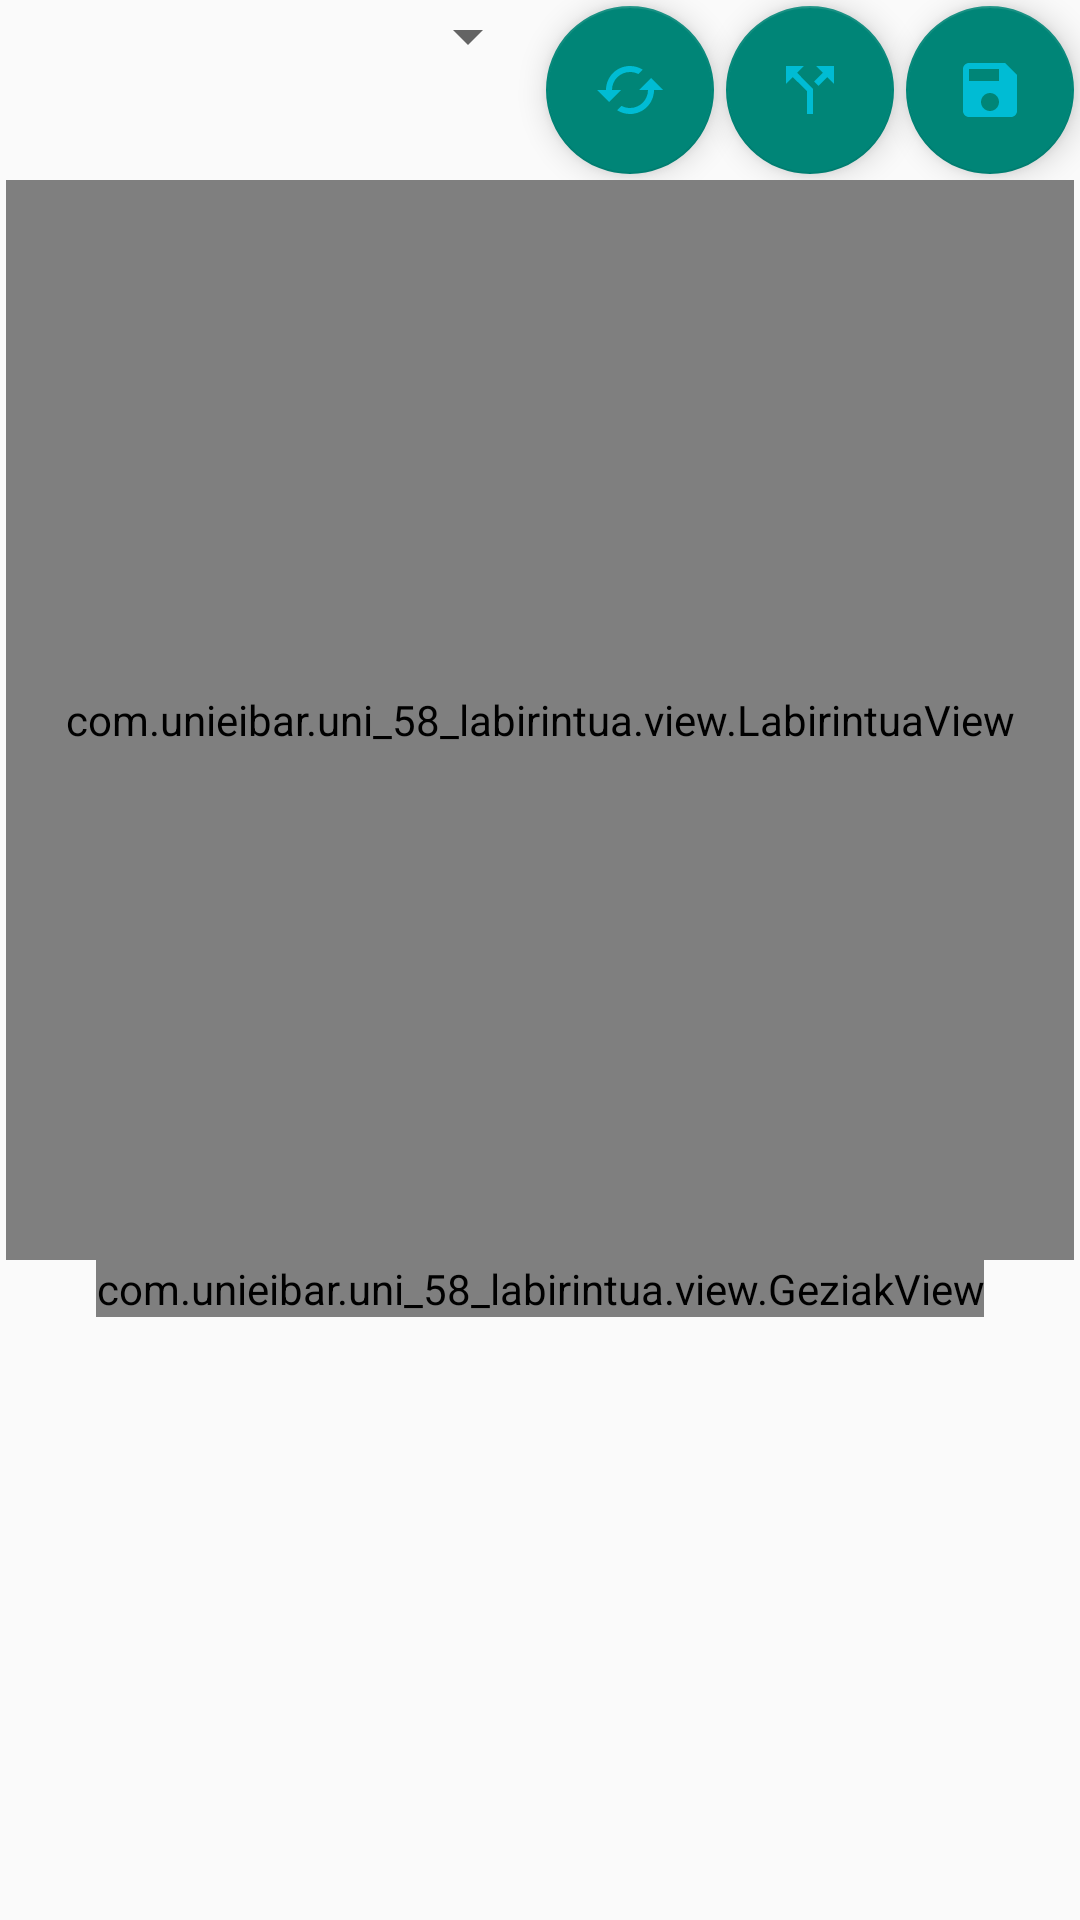

This screen was rendered from an Android layout file. Write that file and the resources it references.
<!-- AndroidManifest.xml: application theme Theme.UNI_58_Labirintua -->
<!-- res/layout/activity_main.xml -->
<?xml version="1.0" encoding="utf-8"?>
<LinearLayout xmlns:android="http://schemas.android.com/apk/res/android"
    xmlns:app="http://schemas.android.com/apk/res-auto"
    xmlns:custom="http://schemas.android.com/apk/com.unieibar.uni_55_labirintua"
    xmlns:tools="http://schemas.android.com/tools"
    android:id="@+id/llv_nagusia"
    android:layout_width="match_parent"
    android:layout_height="wrap_content"
    android:orientation="vertical"
    tools:context=".MainActivity"
    android:gravity="end">

    <LinearLayout
        android:id="@+id/llh_botoiak"
        android:layout_width="match_parent"
        android:layout_height="wrap_content"
        android:gravity="start"
        android:orientation="horizontal">

        <Spinner
            android:id="@+id/sp_zailtasuna"
            android:layout_width="0dp"
            android:layout_height="wrap_content"
            android:layout_weight="1"
            android:focusable="auto" />

        <com.google.android.material.floatingactionbutton.FloatingActionButton
            android:id="@+id/btn_berria"
            android:layout_width="wrap_content"
            android:layout_height="wrap_content"
            android:layout_margin="2dp"
            android:clickable="true"
            android:contentDescription="@string/berria"
            android:focusable="true"
            app:srcCompat="@drawable/ic_berria" />

        <com.google.android.material.floatingactionbutton.FloatingActionButton
            android:id="@+id/btn_ebatzi"
            android:layout_width="wrap_content"
            android:layout_height="wrap_content"
            android:layout_margin="2dp"
            android:clickable="true"
            android:contentDescription="@string/ebatzi"
            android:focusable="true"
            app:srcCompat="@drawable/ic_ebatzi" />

        <com.google.android.material.floatingactionbutton.FloatingActionButton
            android:id="@+id/btn_gorde"
            android:layout_width="wrap_content"
            android:layout_height="wrap_content"
            android:layout_margin="2dp"
            android:clickable="true"
            android:contentDescription="@string/ebatzi"
            android:focusable="true"
            app:srcCompat="@drawable/ic_gorde" />

    </LinearLayout>

    <com.unieibar.uni_58_labirintua.view.LabirintuaView
        android:id="@+id/labirintua"
        android:layout_width="match_parent"
        android:layout_height="360dp"
        android:layout_marginLeft="2dp"
        android:layout_marginRight="2dp"
        app:atzekaldea_kolorea="#3365C4F6"
        app:jokalari_kolorea="#02A8E3"
        app:marra_kolorea="#013787"
        custom:marra_kolorea="@color/purple_700"
        custom:zailtasuna="ERRAZA" />

    <com.unieibar.uni_58_labirintua.view.GeziakView
        android:id="@+id/gv_kontrola"
        android:layout_width="wrap_content"
        android:layout_height="wrap_content"
        android:layout_gravity="center" />


</LinearLayout>
<!-- resources referenced by this layout -->
<resources>
  <color name="purple_700">#FF3700B3</color>
  <!-- drawable ic_berria (drawable) -->
  <vector android:height="24dp" android:tint="#00BCD4"
      android:viewportHeight="24" android:viewportWidth="24"
      android:width="24dp" xmlns:android="http://schemas.android.com/apk/res/android">
      <path android:fillColor="@android:color/white" android:pathData="M19,8l-4,4h3c0,3.31 -2.69,6 -6,6 -1.01,0 -1.97,-0.25 -2.8,-0.7l-1.46,1.46C8.97,19.54 10.43,20 12,20c4.42,0 8,-3.58 8,-8h3l-4,-4zM6,12c0,-3.31 2.69,-6 6,-6 1.01,0 1.97,0.25 2.8,0.7l1.46,-1.46C15.03,4.46 13.57,4 12,4c-4.42,0 -8,3.58 -8,8H1l4,4 4,-4H6z"/>
  </vector>
  <!-- drawable ic_ebatzi (drawable) -->
  <vector android:height="24dp" android:tint="#00BCD4"
      android:viewportHeight="24" android:viewportWidth="24"
      android:width="24dp" xmlns:android="http://schemas.android.com/apk/res/android">
      <path android:fillColor="@android:color/white" android:pathData="M14,4l2.29,2.29 -2.88,2.88 1.42,1.42 2.88,-2.88L20,10L20,4zM10,4L4,4v6l2.29,-2.29 4.71,4.7L11,20h2v-8.41l-5.29,-5.3z"/>
  </vector>
  <!-- drawable ic_gorde (drawable) -->
  <vector android:height="24dp" android:tint="#00BCD4"
      android:viewportHeight="24" android:viewportWidth="24"
      android:width="24dp" xmlns:android="http://schemas.android.com/apk/res/android">
      <path android:fillColor="@android:color/white" android:pathData="M17,3L5,3c-1.11,0 -2,0.9 -2,2v14c0,1.1 0.89,2 2,2h14c1.1,0 2,-0.9 2,-2L21,7l-4,-4zM12,19c-1.66,0 -3,-1.34 -3,-3s1.34,-3 3,-3 3,1.34 3,3 -1.34,3 -3,3zM15,9L5,9L5,5h10v4z"/>
  </vector>
  <string name="berria">New Maze</string>
  <string name="ebatzi">Solve Maze</string>
  <style name="Theme.UNI_58_Labirintua" parent="Theme.AppCompat.Light.DarkActionBar">
          
          <item name="colorPrimary">@color/purple_500</item>
          <item name="colorPrimaryVariant">@color/purple_700</item>
          <item name="colorOnPrimary">@color/white</item>
          
          <item name="colorSecondary">#02A8E3</item>
          <item name="colorSecondaryVariant">#3F51B5</item>
          <item name="colorOnSecondary">@color/black</item>
          
          <item name="android:statusBarColor" tools:targetApi="l">?attr/colorPrimaryVariant</item>
          
      </style>
  <color name="purple_500">#02A8E3</color>
  <color name="white">#FFFFFFFF</color>
  <color name="black">#FF000000</color>
</resources>
